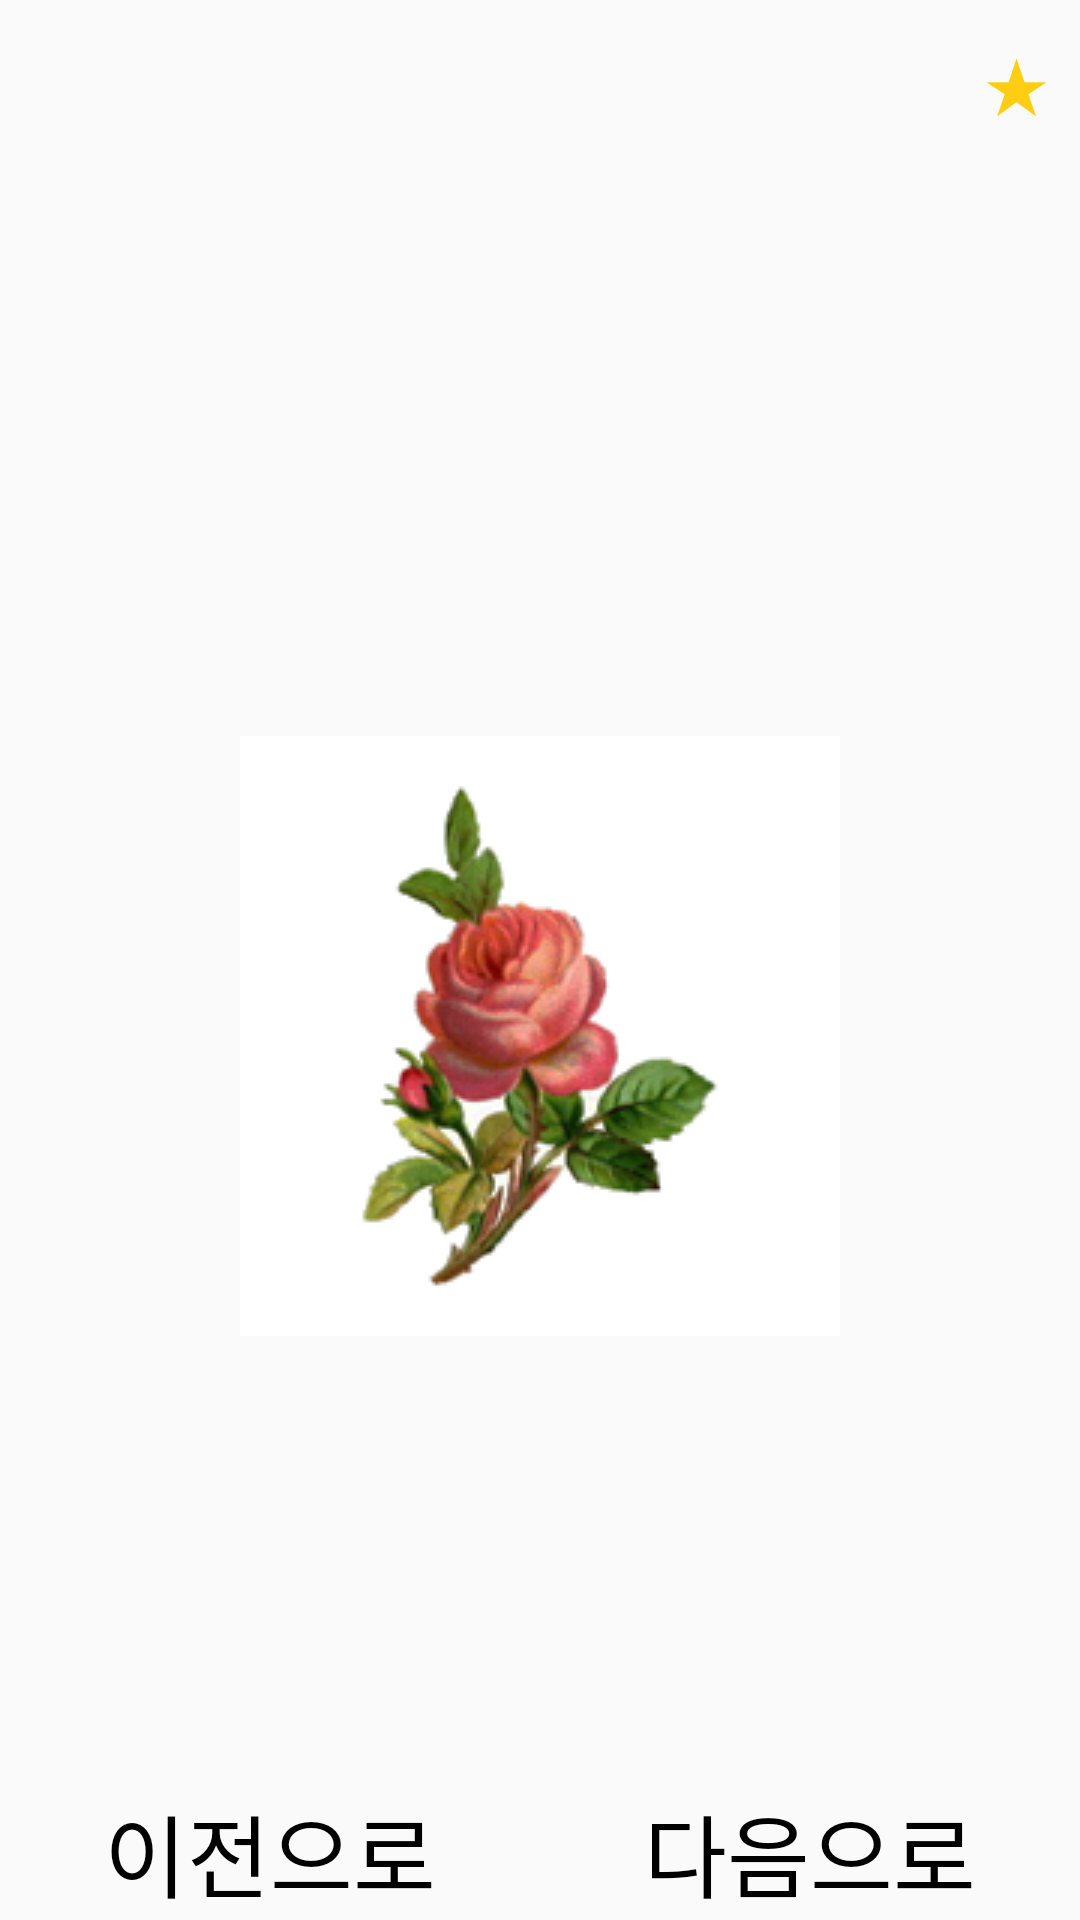

This screen was rendered from an Android layout file. Write that file and the resources it references.
<!-- AndroidManifest.xml: application theme AppTheme -->
<!-- res/layout/activity_country__big_.xml -->
<?xml version="1.0" encoding="utf-8"?>
<LinearLayout xmlns:android="http://schemas.android.com/apk/res/android"
    xmlns:app="http://schemas.android.com/apk/res-auto"
    xmlns:tools="http://schemas.android.com/tools"
    android:layout_width="match_parent"
    android:layout_height="match_parent"
    android:orientation="vertical"
    tools:context=".Country_Big_Activity">


    <LinearLayout
        android:layout_width="match_parent"
        android:layout_height="wrap_content"
        android:layout_margin="10dp"
        android:orientation="vertical">

        <TextView
            android:id="@+id/textView"
            android:layout_width="match_parent"
            android:layout_height="wrap_content"
            android:text="★"
            android:textAlignment="textEnd"
            android:textColor="#FFCD12"
            android:textSize="25dp" />

        <TextView
            android:id="@+id/continentText"
            android:layout_width="match_parent"
            android:layout_height="wrap_content"
            android:textAlignment="center"
            android:textColor="#000000"
            android:textSize="30dp"
            android:textStyle="normal" />
    </LinearLayout>

    <LinearLayout
        android:layout_width="match_parent"
        android:layout_height="wrap_content"
        android:orientation="vertical">

        <TextView
            android:id="@+id/countryText"
            android:layout_width="match_parent"
            android:layout_height="wrap_content"
            android:layout_marginBottom="10dp"
            android:textAlignment="center"
            android:textColor="#000000"
            android:textSize="30dp"
            android:textStyle="normal" />

        <TextView
            android:id="@+id/capitalText"
            android:layout_width="match_parent"
            android:layout_height="wrap_content"
            android:layout_marginBottom="60dp"
            android:textAlignment="center"
            android:textColor="#000000"
            android:textSize="30dp"
            android:textStyle="normal" />

        <ImageView
            android:id="@+id/imageView"
            android:layout_width="match_parent"
            android:layout_height="wrap_content"
            android:layout_marginBottom="60dp"
            app:srcCompat="@drawable/close"
            tools:srcCompat="@drawable/close" />
    </LinearLayout>

    <LinearLayout
        android:layout_width="match_parent"
        android:layout_height="wrap_content"
        android:layout_gravity="bottom"
        android:orientation="horizontal">

        <TextView
            android:id="@+id/leftButton"
            android:layout_width="wrap_content"
            android:layout_height="match_parent"
            android:layout_weight="1"
            android:paddingTop="90dp"
            android:text="이전으로"
            android:textAlignment="center"
            android:textColor="#000000"
            android:textSize="30dp" />

        <TextView
            android:id="@+id/rightButton"
            android:layout_width="wrap_content"
            android:layout_height="match_parent"
            android:layout_weight="1"
            android:paddingTop="90dp"
            android:text="다음으로"
            android:textAlignment="center"
            android:textColor="#000000"
            android:textSize="30dp"
            android:textStyle="normal" />

    </LinearLayout>
</LinearLayout>
<!-- resources referenced by this layout -->
<resources>
  <!-- drawable close: png bitmap (drawable-v24, 26190 bytes) -->
  <style name="AppTheme" parent="Theme.AppCompat.Light.DarkActionBar">
          
          <item name="colorPrimary">@color/colorPrimary</item>
          <item name="colorPrimaryDark">@color/colorPrimaryDark</item>
          <item name="colorAccent">@color/colorAccent</item>
          <item name="windowActionBar">false</item>
          <item name="windowNoTitle">true</item>
      </style>
  <color name="colorPrimary">#EAEAEA</color>
  <color name="colorPrimaryDark">#000000</color>
  <color name="colorAccent">#D81B60</color>
</resources>
